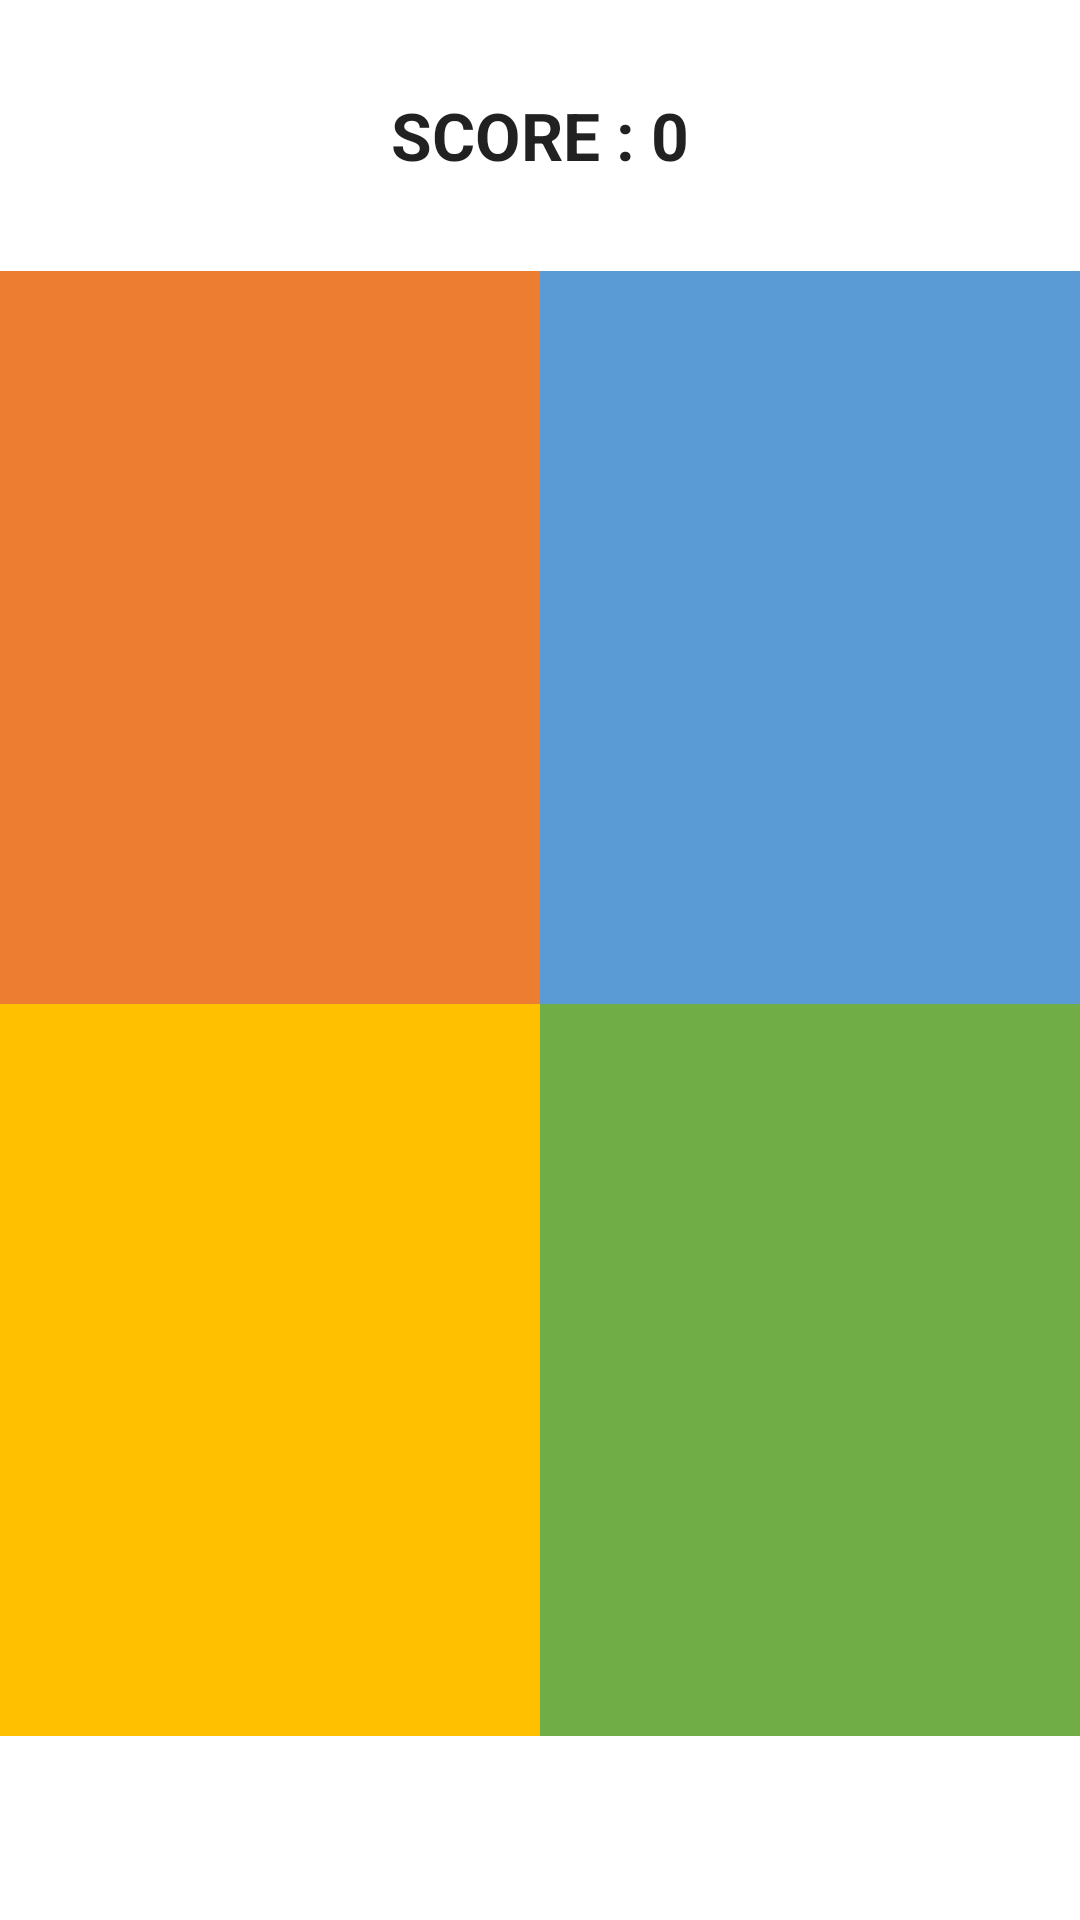

Produce the Android XML layout that renders to this screen, including the resource entries it uses.
<!-- AndroidManifest.xml: application theme Theme.Game -->
<!-- res/layout/activity_main.xml -->
<?xml version="1.0" encoding="utf-8"?>
<androidx.appcompat.widget.LinearLayoutCompat xmlns:android="http://schemas.android.com/apk/res/android"
    xmlns:tools="http://schemas.android.com/tools"
    android:layout_width="match_parent"
    android:layout_height="match_parent"
    android:orientation="vertical"
    android:weightSum="10"
    tools:context=".ui.activity.MainActivity">

    <LinearLayout
        android:layout_width="match_parent"
        android:layout_height="wrap_content"
        android:layout_gravity="center"
        android:layout_weight="1"
        android:gravity="center"
        android:orientation="vertical">

        <TextView
            android:id="@+id/Score"
            android:layout_width="match_parent"
            android:layout_height="wrap_content"
            android:layout_gravity="center"
            android:gravity="center"
            android:text="@string/score"
            android:textAppearance="@style/TextAppearance.AppCompat.Large"
            android:textStyle="bold" />
    </LinearLayout>

    <LinearLayout
        android:layout_width="match_parent"
        android:layout_height="wrap_content"
        android:layout_weight="8"
        android:orientation="vertical">

        <LinearLayout
            android:layout_width="match_parent"
            android:layout_height="match_parent"
            android:layout_weight="1"
            android:orientation="horizontal">

            <LinearLayout
                android:id="@+id/zero"
                android:layout_width="match_parent"
                android:layout_height="match_parent"
                android:layout_weight="1"
                android:background="@color/orange"
                android:orientation="vertical" />

            <LinearLayout
                android:id="@+id/one"
                android:layout_width="match_parent"
                android:layout_height="match_parent"
                android:layout_weight="1"
                android:background="@color/blue"
                android:orientation="vertical" />
        </LinearLayout>

        <LinearLayout
            android:layout_width="match_parent"
            android:layout_height="match_parent"
            android:layout_weight="1"
            android:orientation="horizontal">

            <LinearLayout
                android:id="@+id/two"
                android:layout_width="match_parent"
                android:layout_height="match_parent"
                android:layout_weight="1"
                android:background="@color/yellow"
                android:orientation="vertical" />

            <LinearLayout
                android:id="@+id/three"
                android:layout_width="match_parent"
                android:layout_height="match_parent"
                android:layout_weight="1"
                android:background="@color/green"
                android:orientation="vertical" />
        </LinearLayout>

    </LinearLayout>
    <LinearLayout
        android:layout_width="match_parent"
        android:layout_height="wrap_content"
        android:layout_gravity="center"
        android:layout_weight="1"
        android:gravity="center"
        android:orientation="vertical">

    </LinearLayout>
</androidx.appcompat.widget.LinearLayoutCompat>
<!-- resources referenced by this layout -->
<resources>
  <color name="blue">#5B9BD5</color>
  <color name="green">#70AD47</color>
  <color name="orange">#ED7D31</color>
  <color name="yellow">#FFC000</color>
  <string name="score">SCORE : 0</string>
  <style name="Theme.Game" parent="Theme.MaterialComponents.DayNight.NoActionBar">
          
          <item name="colorPrimary">@color/purple_500</item>
          <item name="colorPrimaryVariant">@color/grey</item>
          <item name="colorOnPrimary">@color/white</item>
          
          <item name="colorSecondary">@color/teal_200</item>
          <item name="colorSecondaryVariant">@color/teal_700</item>
          <item name="colorOnSecondary">@color/black</item>
          
          <item name="android:statusBarColor" tools:targetApi="l">?attr/colorPrimaryVariant</item>
          
          <item name="fontFamily">@font/walter_turncoat</item>
      </style>
  <color name="purple_500">#FF6200EE</color>
  <color name="grey">#404040</color>
  <color name="white">#FFFFFFFF</color>
  <color name="teal_200">#FF03DAC5</color>
  <color name="teal_700">#FF018786</color>
  <color name="black">#FF000000</color>
</resources>
